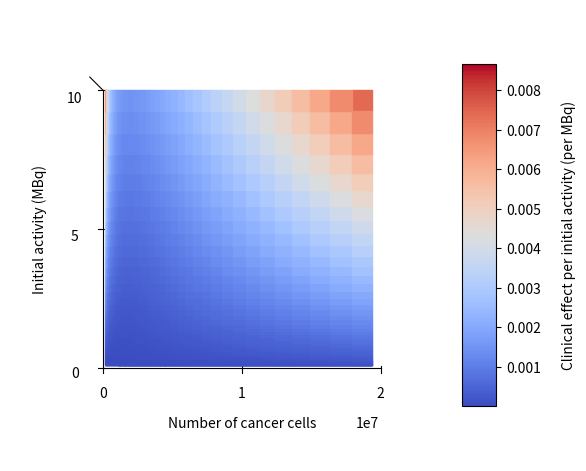

Write Python code to recreate this figure.

import numpy as np
import matplotlib.pyplot as plt
import matplotlib.colors as cl
from mpl_toolkits.mplot3d import Axes3D  # enables 3D

# Your parameters
kon, koff = 131.4, 1.611    # mL·nmol⁻¹·h⁻¹, h⁻¹
kint, krel = 0.7602, 2.138  # h⁻¹
Si_per_N = 5.25e-8 / 100000 # Gy Bq-1 h-1 cell-1
Sb, Sc = 0.374, 0.713       # Gy Bq-1 h-1
alpha = 0.367               # Gy-1
la = 0.004323               # h-1

# Define grid
R = np.logspace(np.log10(1e-2), np.log10(1e-0), 300)
N = R * 19379845
Si = N * Si_per_N
ci0 = np.logspace(np.log10(2.5e-3), np.log10(2.5e-1), 300)
A = ci0 * 40
Rg, ci0g = np.meshgrid(R, ci0)
Ng, Ag = np.meshgrid(N, A)
Sig, Ag = np.meshgrid(Si, A)

# Solve quadratic for ci∞
a = kon
b = koff + kon * (Rg - ci0g)
c = -koff * ci0g
ci_inf = (-b + np.sqrt(b**2 - 4 * a * c)) / (2 * a)

# Compute cb∞
cb_inf = (kon * ci_inf * Rg) / (
    (koff + kon * ci_inf) * (1 + kint / krel)
)

# Compute cc∞
cc_inf = (kint * cb_inf) / krel

# p_con
E = (Sig + (Sb * cb_inf + Sc * cc_inf) / (Ng * ci0)) * Ag * alpha / la

# Map to colors
cmap = plt.get_cmap('coolwarm')
colors = cmap((E - E.min()) / (E.max() - E.min()))

# Plot
fig = plt.figure(figsize=(6,6))
ax = fig.add_subplot(111, projection='3d')
ax.plot_surface(Ng, Ag, np.zeros_like(E),
                facecolors=colors, shade=False)

# Top-down view
ax.view_init(elev=90, azim=-90)
ax.xaxis.pane.set_edgecolor('none')
ax.yaxis.pane.set_edgecolor('none')
ax.zaxis.pane.set_edgecolor('none')
ax.xaxis.pane.set_facecolor((1,1,1,0))
ax.yaxis.pane.set_facecolor((1,1,1,0))
ax.zaxis.pane.set_facecolor((1,1,1,0))
ax.set_zticks([])
ax.grid(False)
ax.zaxis.pane.set_visible(False)
ax.set_xlabel('Number of cancer cells')
ax.set_ylabel('Initial activity (MBq)')
ax.set_zlim(0, 0.01)
ax.set_xlim([0, 2e7])
ax.set_ylim([0, 10])
ax.set_xticks([0,1e7,2e7])
ax.set_yticks([0,5,10])
ax.tick_params(axis='y', which='major', pad=10)
ax.xaxis.labelpad = 15
ax.yaxis.labelpad = 20

# Colorbar
mappable = plt.cm.ScalarMappable(cmap=cmap)
mappable.set_array(E)
cbar = plt.colorbar(mappable, ax=ax, pad=0.001, shrink=0.6, aspect=10)
cbar.set_label('Clinical effect per initial activity (per MBq)', labelpad=15)

plt.tight_layout()
plt.show()
